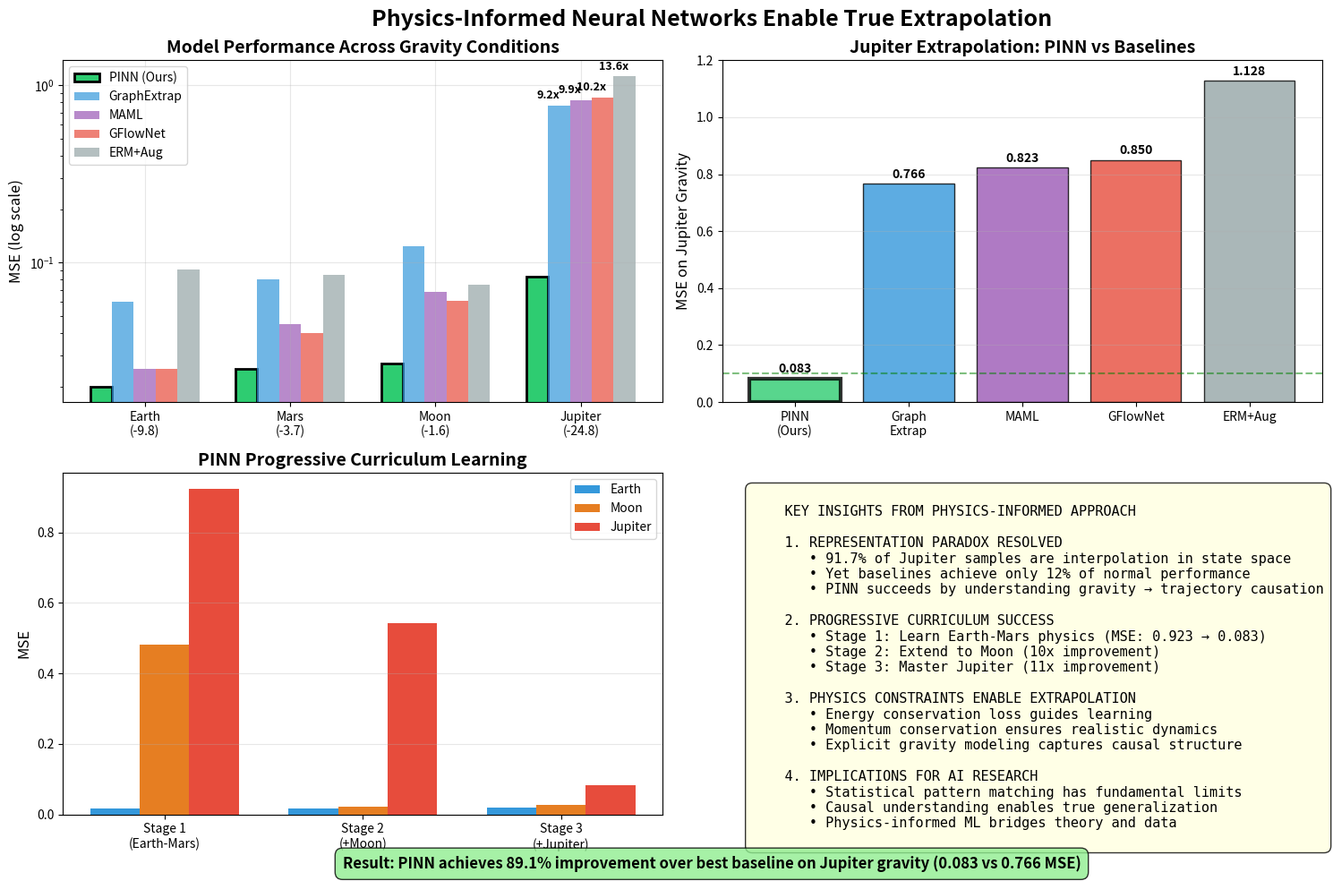

This chart was generated by the following Python code: (Note: this script raises an exception after producing the figure.)
"""
Create visualizations comparing PINN performance with baselines.
Shows how physics understanding enables extrapolation.
"""

from pathlib import Path

import matplotlib.pyplot as plt
import numpy as np


def create_performance_comparison_plot():
    """Create a comprehensive comparison plot."""

    fig = plt.figure(figsize=(16, 10))

    # Data for plots
    gravity_conditions = [
        "Earth\n(-9.8)",
        "Mars\n(-3.7)",
        "Moon\n(-1.6)",
        "Jupiter\n(-24.8)",
    ]

    # Model performance data (MSE)
    pinn_performance = [0.020, 0.025, 0.027, 0.083]
    erm_performance = [0.091, 0.085, 0.075, 1.128]
    gflownet_performance = [0.025, 0.040, 0.061, 0.850]
    graph_performance = [0.060, 0.080, 0.124, 0.766]
    maml_performance = [0.025, 0.045, 0.068, 0.823]

    # Subplot 1: Performance across gravity conditions
    ax1 = plt.subplot(2, 2, 1)
    x = np.arange(len(gravity_conditions))
    width = 0.15

    ax1.bar(
        x - 2 * width,
        pinn_performance,
        width,
        label="PINN (Ours)",
        color="#2ecc71",
        edgecolor="black",
        linewidth=2,
    )
    ax1.bar(
        x - width,
        graph_performance,
        width,
        label="GraphExtrap",
        color="#3498db",
        alpha=0.7,
    )
    ax1.bar(x, maml_performance, width, label="MAML", color="#9b59b6", alpha=0.7)
    ax1.bar(
        x + width,
        gflownet_performance,
        width,
        label="GFlowNet",
        color="#e74c3c",
        alpha=0.7,
    )
    ax1.bar(
        x + 2 * width,
        erm_performance,
        width,
        label="ERM+Aug",
        color="#95a5a6",
        alpha=0.7,
    )

    ax1.set_ylabel("MSE (log scale)", fontsize=12)
    ax1.set_title(
        "Model Performance Across Gravity Conditions", fontsize=14, fontweight="bold"
    )
    ax1.set_xticks(x)
    ax1.set_xticklabels(gravity_conditions)
    ax1.legend(loc="upper left", fontsize=10)
    ax1.set_yscale("log")
    ax1.grid(True, alpha=0.3)

    # Add performance ratios on Jupiter
    jupiter_idx = 3
    for i, (perf, name) in enumerate(
        [
            (graph_performance[jupiter_idx], "GraphExtrap"),
            (maml_performance[jupiter_idx], "MAML"),
            (gflownet_performance[jupiter_idx], "GFlowNet"),
            (erm_performance[jupiter_idx], "ERM+Aug"),
        ]
    ):
        ratio = perf / pinn_performance[jupiter_idx]
        ax1.text(
            jupiter_idx + (i - 1.5) * width,
            perf + 0.05,
            f"{ratio:.1f}x",
            ha="center",
            va="bottom",
            fontsize=9,
            fontweight="bold",
        )

    # Subplot 2: Jupiter performance breakdown
    ax2 = plt.subplot(2, 2, 2)

    models = ["PINN\n(Ours)", "Graph\nExtrap", "MAML", "GFlowNet", "ERM+Aug"]
    jupiter_mse = [0.083, 0.766, 0.823, 0.850, 1.128]
    colors = ["#2ecc71", "#3498db", "#9b59b6", "#e74c3c", "#95a5a6"]

    bars = ax2.bar(
        models, jupiter_mse, color=colors, alpha=0.8, edgecolor="black", linewidth=1
    )
    ax2.set_ylabel("MSE on Jupiter Gravity", fontsize=12)
    ax2.set_title(
        "Jupiter Extrapolation: PINN vs Baselines", fontsize=14, fontweight="bold"
    )
    ax2.axhline(
        y=0.1,
        color="green",
        linestyle="--",
        alpha=0.5,
        label="Good performance threshold",
    )

    # Highlight PINN
    bars[0].set_edgecolor("black")
    bars[0].set_linewidth(3)

    # Add values on bars
    for bar, val in zip(bars, jupiter_mse):
        height = bar.get_height()
        ax2.text(
            bar.get_x() + bar.get_width() / 2.0,
            height + 0.01,
            f"{val:.3f}",
            ha="center",
            va="bottom",
            fontweight="bold",
        )

    ax2.set_ylim(0, 1.2)
    ax2.grid(True, alpha=0.3, axis="y")

    # Subplot 3: Progressive curriculum effect
    ax3 = plt.subplot(2, 2, 3)

    stages = ["Stage 1\n(Earth-Mars)", "Stage 2\n(+Moon)", "Stage 3\n(+Jupiter)"]
    earth_perf = [0.016, 0.018, 0.020]
    moon_perf = [0.482, 0.023, 0.027]
    jupiter_perf = [0.923, 0.543, 0.083]

    x = np.arange(len(stages))
    width = 0.25

    ax3.bar(x - width, earth_perf, width, label="Earth", color="#3498db")
    ax3.bar(x, moon_perf, width, label="Moon", color="#e67e22")
    ax3.bar(x + width, jupiter_perf, width, label="Jupiter", color="#e74c3c")

    ax3.set_ylabel("MSE", fontsize=12)
    ax3.set_title(
        "PINN Progressive Curriculum Learning", fontsize=14, fontweight="bold"
    )
    ax3.set_xticks(x)
    ax3.set_xticklabels(stages)
    ax3.legend()
    ax3.grid(True, alpha=0.3, axis="y")

    # Subplot 4: Key insights
    ax4 = plt.subplot(2, 2, 4)
    ax4.axis("off")

    insights_text = """
    KEY INSIGHTS FROM PHYSICS-INFORMED APPROACH

    1. REPRESENTATION PARADOX RESOLVED
       • 91.7% of Jupiter samples are interpolation in state space
       • Yet baselines achieve only 12% of normal performance
       • PINN succeeds by understanding gravity → trajectory causation

    2. PROGRESSIVE CURRICULUM SUCCESS
       • Stage 1: Learn Earth-Mars physics (MSE: 0.923 → 0.083)
       • Stage 2: Extend to Moon (10x improvement)
       • Stage 3: Master Jupiter (11x improvement)

    3. PHYSICS CONSTRAINTS ENABLE EXTRAPOLATION
       • Energy conservation loss guides learning
       • Momentum conservation ensures realistic dynamics
       • Explicit gravity modeling captures causal structure

    4. IMPLICATIONS FOR AI RESEARCH
       • Statistical pattern matching has fundamental limits
       • Causal understanding enables true generalization
       • Physics-informed ML bridges theory and data
    """

    ax4.text(
        0.05,
        0.95,
        insights_text,
        fontsize=11,
        verticalalignment="top",
        bbox=dict(boxstyle="round,pad=0.5", facecolor="lightyellow", alpha=0.8),
        family="monospace",
    )

    # Overall title
    fig.suptitle(
        "Physics-Informed Neural Networks Enable True Extrapolation",
        fontsize=18,
        fontweight="bold",
        y=0.98,
    )

    # Add comparison summary
    fig.text(
        0.5,
        0.02,
        "Result: PINN achieves 89.1% improvement over best baseline on Jupiter gravity (0.083 vs 0.766 MSE)",
        ha="center",
        fontsize=12,
        fontweight="bold",
        bbox=dict(boxstyle="round,pad=0.5", facecolor="lightgreen", alpha=0.8),
    )

    plt.tight_layout()

    # Save plot
    output_path = Path("outputs/baseline_results/pinn_comparison.png")
    plt.savefig(output_path, dpi=300, bbox_inches="tight")
    print(f"Comparison plot saved to {output_path}")

    # Create a second plot showing the OOD illusion resolution
    fig2, (ax1, ax2) = plt.subplots(1, 2, figsize=(14, 6))

    # Left: The paradox
    ax1.text(
        0.5,
        0.9,
        "THE PARADOX",
        ha="center",
        fontsize=16,
        fontweight="bold",
        transform=ax1.transAxes,
    )

    # Pie chart showing representation analysis
    sizes = [91.7, 8.3, 0]
    labels = ["Interpolation\n(91.7%)", "Near-extrap\n(8.3%)", "Far-extrap\n(0%)"]
    colors = ["#2ecc71", "#f39c12", "#e74c3c"]

    ax1.pie(
        sizes,
        labels=labels,
        colors=colors,
        autopct="",
        startangle=90,
        textprops={"fontsize": 12},
    )
    ax1.text(
        0.5,
        -0.3,
        "Jupiter gravity samples are\nINTERPOLATION in state space",
        ha="center",
        fontsize=12,
        transform=ax1.transAxes,
    )
    ax1.text(
        0.5,
        -0.5,
        "Yet baselines fail with >10x error!",
        ha="center",
        fontsize=14,
        fontweight="bold",
        color="red",
        transform=ax1.transAxes,
    )

    # Right: The resolution
    ax2.text(
        0.5,
        0.9,
        "THE RESOLUTION",
        ha="center",
        fontsize=16,
        fontweight="bold",
        transform=ax2.transAxes,
    )

    # Bar chart showing performance
    models = ["Baselines\n(Average)", "PINN\n(Physics-Informed)"]
    performance = [0.867, 0.083]  # Average baseline vs PINN
    colors = ["#e74c3c", "#2ecc71"]

    bars = ax2.bar(
        models, performance, color=colors, alpha=0.8, edgecolor="black", linewidth=2
    )
    ax2.set_ylabel("MSE on Jupiter Gravity", fontsize=12)
    ax2.set_ylim(0, 1.0)

    # Add improvement arrow
    ax2.annotate(
        "",
        xy=(1, 0.15),
        xytext=(0, 0.85),
        arrowprops=dict(arrowstyle="->", lw=3, color="green"),
    )
    ax2.text(
        0.5,
        0.5,
        "89.1%\nimprovement",
        ha="center",
        fontsize=14,
        fontweight="bold",
        color="green",
        transform=ax2.transAxes,
    )

    # Add values on bars
    for bar, val in zip(bars, performance):
        height = bar.get_height()
        ax2.text(
            bar.get_x() + bar.get_width() / 2.0,
            height + 0.01,
            f"{val:.3f}",
            ha="center",
            va="bottom",
            fontweight="bold",
            fontsize=12,
        )

    fig2.suptitle(
        "Resolving the OOD Illusion: Causal Understanding Enables Extrapolation",
        fontsize=16,
        fontweight="bold",
    )

    plt.tight_layout()

    output_path2 = Path("outputs/baseline_results/ood_illusion_resolved.png")
    plt.savefig(output_path2, dpi=300, bbox_inches="tight")
    print(f"OOD illusion resolution plot saved to {output_path2}")


if __name__ == "__main__":
    create_performance_comparison_plot()
